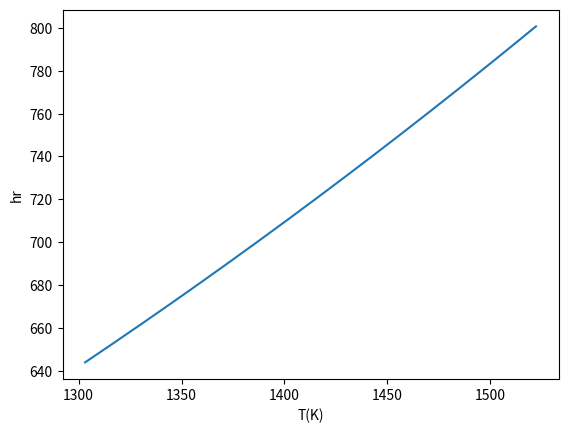

This figure's Python source:
import sys, os  # Copy this heading to import from Libraries folders.
_libraries = ["Numerical","DesignPatterns"] # Here you can import Libraries from Libraries Folder. Just add to the list available folders on Libraries folder.
for _l in _libraries:
    s = sys.path[0].split("\\Projects\\",1)[0] + "\\Projects\\Libraries\\" + _l + "\\"
    sys.path.append(os.path.abspath(s))
# Error from this kind of import should be ignored


from math import *
import numpy as np
from numpy import linalg as la
import matplotlib.pyplot as plt
from mpl_toolkits.mplot3d import Axes3D
from scipy import optimize
from scipy.optimize import curve_fit
from matplotlib import cm
from collections import Counter
from scipy.special import jv,cotdg
from matplotlib.ticker import LinearLocator, FormatStrFormatter

stefanboltzmann = 5.67036e-8

def hr(T,Tfar,epsilon):
    return stefanboltzmann*epsilon*(T**3 + T**2*Tfar + T*Tfar**2 + Tfar**3)

epsilon = 1.0
Tfar = 1250.0 + 273.15
T = np.arange(1030.0 + 273.15,1250.0 + 273.15,1.0)
Y = hr(T,Tfar,epsilon)
plt.plot(T,Y)
plt.xlabel('T(K)')
plt.ylabel('hr')
plt.show()